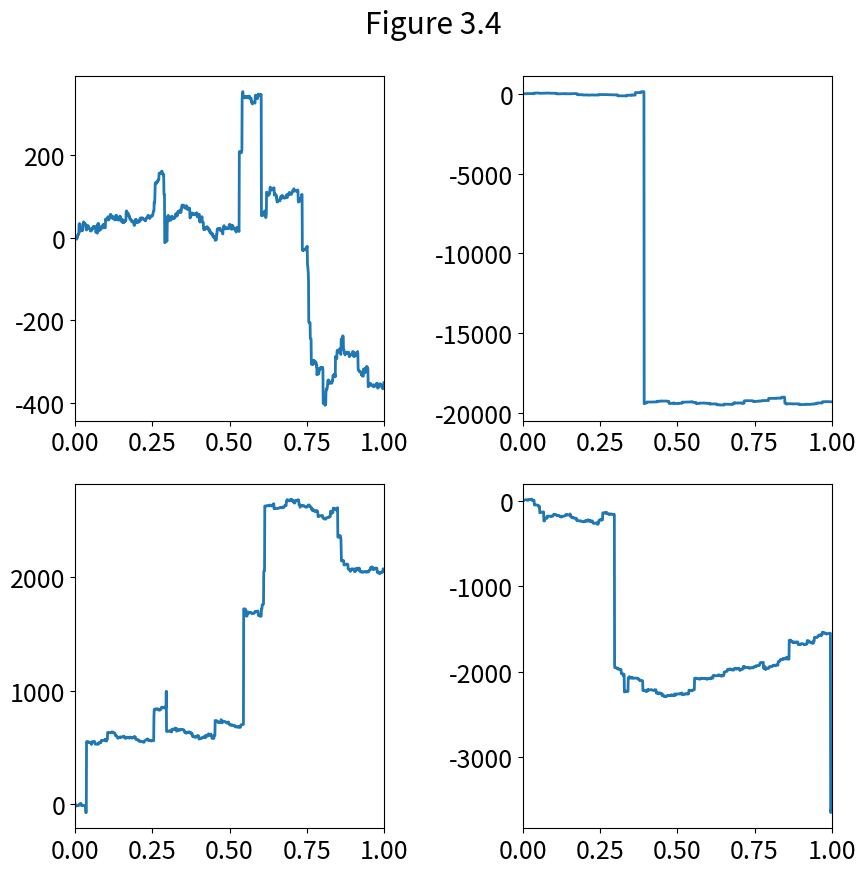

Recreate this plot in Python.
%matplotlib qt
import math
import numpy as np
import matplotlib.pyplot as plt

# Given
n_samples = 4
N, alpha, x0 = 1200, 1, 0

def generateNoisyIncrementSeries(N, alpha, x0=0):
    '''
    Generate a series of length $N+1$ with increments simulated as a Cauchy random variable.
    '''
    
    # Generate samples from the Uniform distribution
    u = np.random.uniform(size=N)
    
    # Generate samples from the Cauchy distribution
    zeta = np.array([1 / alpha * math.tan(math.pi * (uj - 1 / 2)) for uj in u])
    
    # Add increments to form the series
    x = []; x.append(x0)
    for j, z in enumerate(zeta):
        x.append(x[j] + z)
        
    return x

# Generate 4 noisy incremental series
X = []
for q in range(n_samples):
    X.append(generateNoisyIncrementSeries(N, alpha, x0=x0))

# Generate points in discretized interval [0, 1]
t = np.linspace(0, 1, N + 1)

# Visualize
plt.rcParams.update({'font.size': 18})
fig = plt.figure(figsize=(9, 9), tight_layout=True)
plt.suptitle('Figure 3.4')
for q in range(n_samples):
    fig.add_subplot(2, 2, q + 1)
    plt.plot(t, X[q], lw=2)
    plt.xlim([min(t), max(t)])
plt.show()

